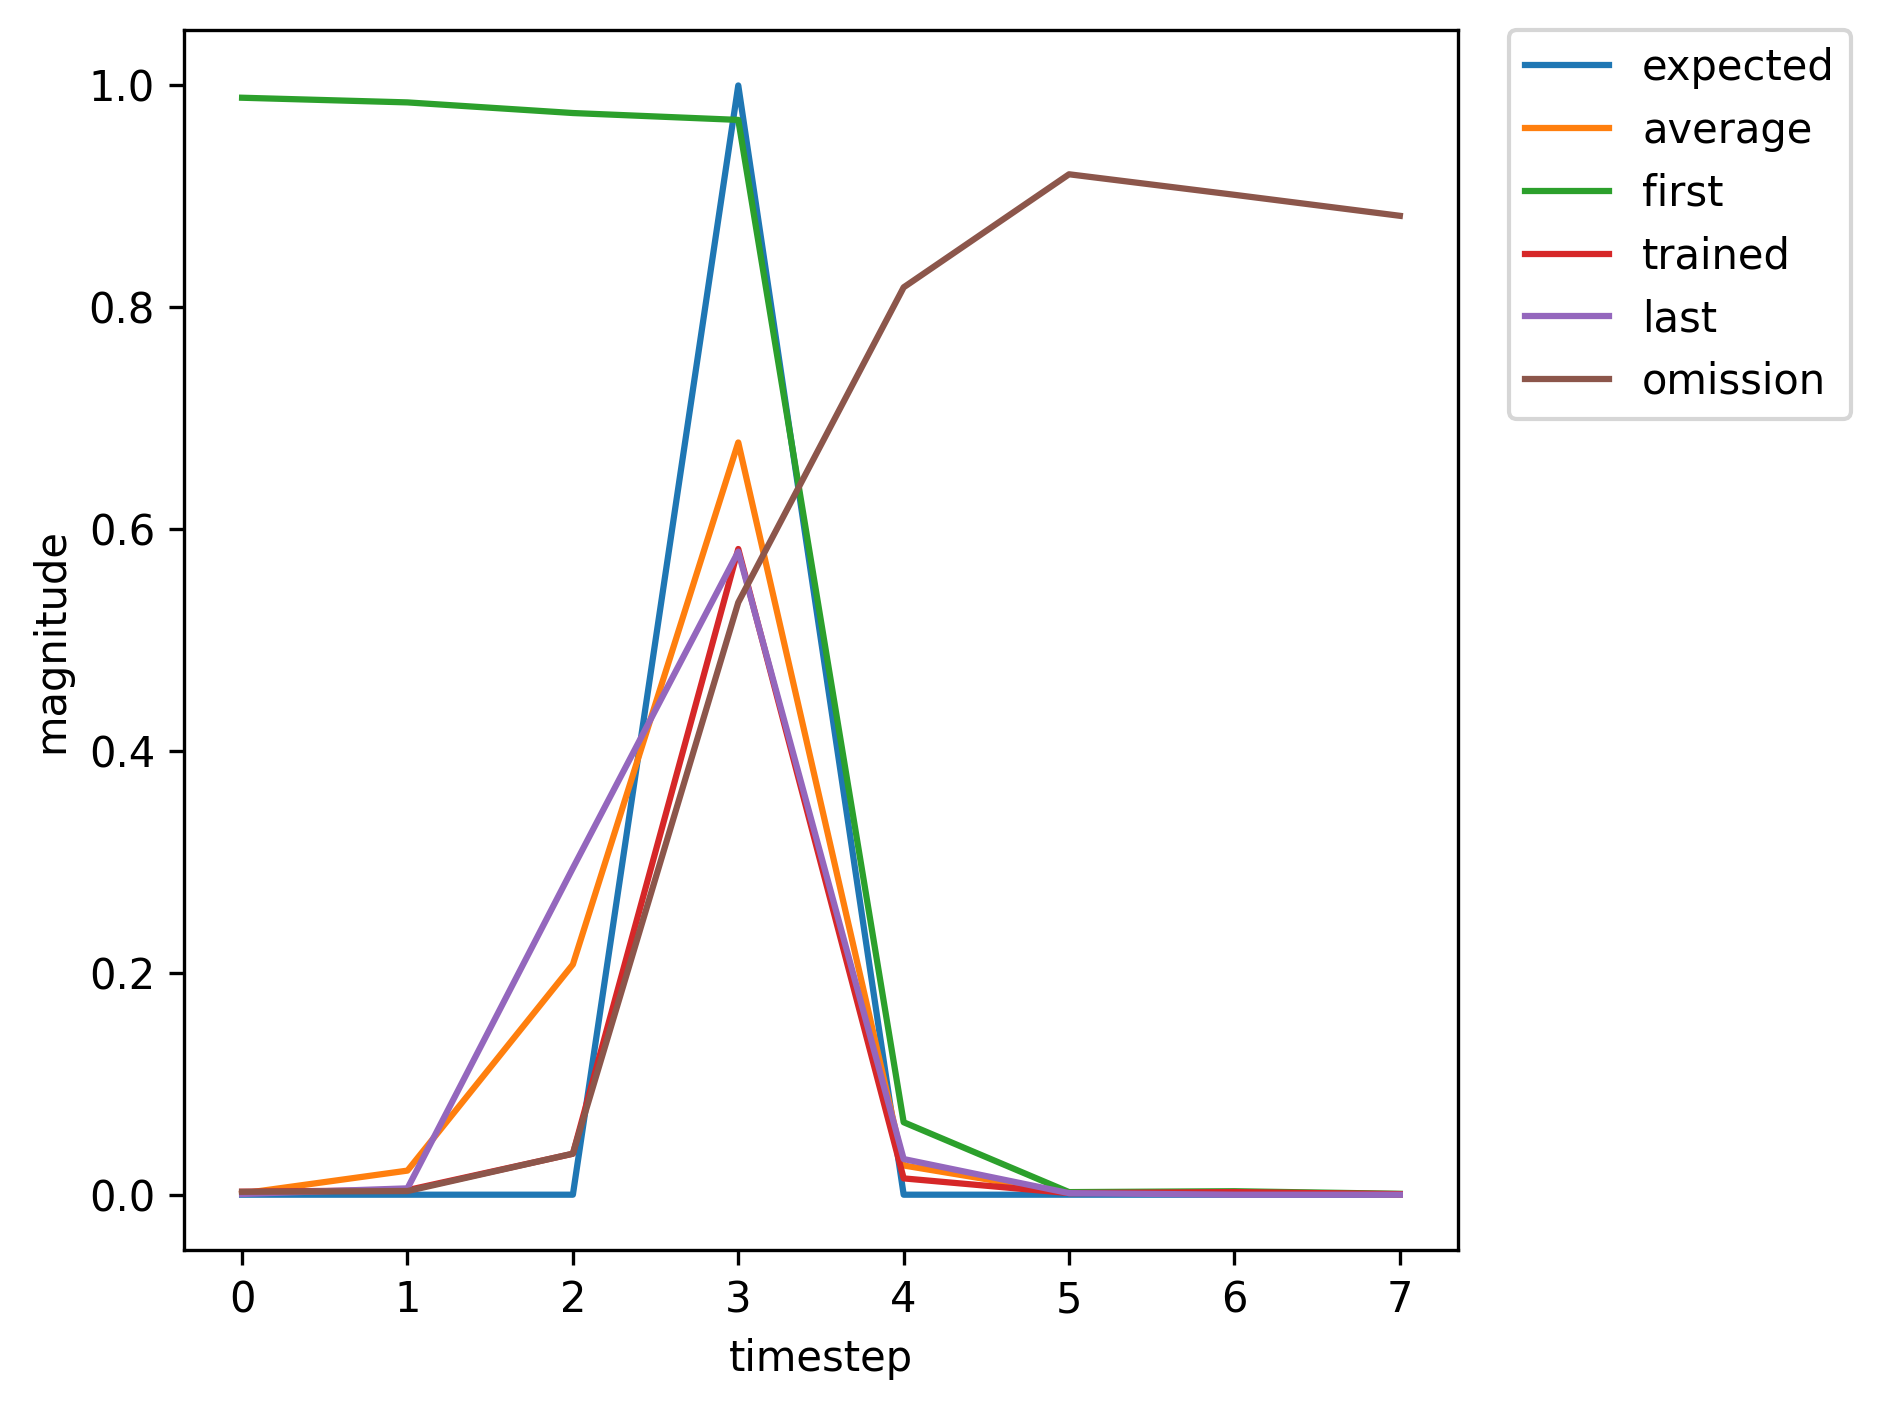

The data file committed next to this chart (first rows):
, input, expected_output, network_output
0, 1.0, 0, 0.9889
1, 0.0, 0, 0.9847
2, 0.0, 0, 0.9751
3, 2.0, 1, 0.9689
4, 0.0, 0, 0.06532
5, 0.0, 0, 0.00234
6, 0.0, 0, 0.003132
7, 0.0, 0, 0.0008187
8, 1.0, 0, 0.0009117
9, 0.0, 0, 0.06464
10, 0.0, 0, 0.246
11, 2.0, 1, 0.8462
12, 0.0, 0, 0.02836
13, 0.0, 0, 0.001786
14, 1.0, 0, 0.002675
15, 0.0, 0, 0.004181
16, 0.0, 0, 0.03698
17, 2.0, 1, 0.5851
18, 0.0, 0, 0.0147
19, 0.0, 0, 0.001466
20, 0.0, 0, 0.002382
21, 1.0, 0, 0.0005519
22, 0.0, 0, 0.005243
23, 0.0, 0, 0.2646
24, 2.0, 1, 0.5654
25, 0.0, 0, 0.03112
26, 0.0, 0, 0.001407
27, 0.0, 0, 0.00258
28, 0.0, 0, 0.0005149
29, 1.0, 0, 0.0007983
30, 0.0, 0, 0.04029
31, 0.0, 0, 0.239
32, 2.0, 1, 0.8165
33, 0.0, 0, 0.02839
34, 0.0, 0, 0.001723
35, 0.0, 0, 0.002653
36, 0.0, 0, 0.0006352
37, 1.0, 0, 0.0008167
38, 0.0, 0, 0.05197
39, 0.0, 0, 0.2363
40, 2.0, 1, 0.8345
41, 0.0, 0, 0.02819
42, 0.0, 0, 0.001761
43, 1.0, 0, 0.002666
44, 0.0, 0, 0.004119
45, 0.0, 0, 0.03692
46, 2.0, 1, 0.5821
47, 0.0, 0, 0.01471
48, 0.0, 0, 0.001463
49, 0.0, 0, 0.002381
50, 0.0, 0, 0.0005507
51, 1.0, 0, 0.0007484
52, 0.0, 0, 0.04448
53, 0.0, 0, 0.2233
54, 2.0, 1, 0.8239
55, 0.0, 0, 0.02766
56, 0.0, 0, 0.001739
57, 0.0, 0, 0.00265
58, 1.0, 0, 0.0006426
59, 0.0, 0, 0.005717
... 308 more rows
